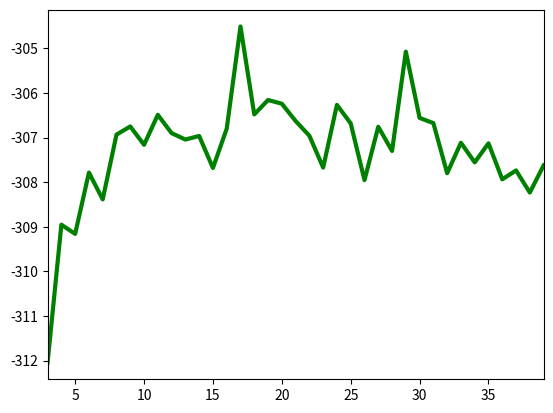

This chart was generated by the following Python code:
#!/usr/bin/python3

import numpy as np
import matplotlib.pyplot as plt

# input_positions must be a column vector of x-positions where the function is
# evaluated
def get_function_values(input_positions):
    output = np.sin(input_positions*ground_truth_coefficients[0]) * input_positions * ground_truth_coefficients[1] + ground_truth_coefficients[2]*input_positions + 2
#    return output
    vec_sum = np.sum(output)
    return output/vec_sum

# this surely exists in the python API but I can't find it right now
def _max(a, b):
    if (a > b):
        return a
    return b

def draw_dataset(cdf, ground_truth_x, num_samples, sigma_noise):
    # then: sample, but put some homoscedastic noise in the sampled location
    u = np.sort(np.random.rand(num_samples))
    cdf_ptr = 0
    samples = np.zeros(num_samples)
    for u_pos in range(num_samples):
        while (u[u_pos] > cdf[cdf_ptr]):
            cdf_ptr = cdf_ptr + 1
        samples[u_pos] = ground_truth_x[cdf_ptr]
    # here comes the noise
    samples = samples + np.random.normal(0, sigma_noise, np.shape(samples))
    # let's sort them again, this will help our density estimators later
    return np.sort(samples)

def get_knn_pdf(k, training):
    step_width = (x_max-x_min)/n_bins
    knn_pdf = np.zeros(n_bins)
    n_samples = np.size(training)
    last_neighbor = int(0)
    first_neighbor = int(k-1)

    # theoretically, all neighbors could be left of x_min
    # we have to catch this with an initial iteration
    cur_V = _max(np.abs(training[0] - training[last_neighbor]), np.abs(training[0] - training[first_neighbor]))
    next_V = np.inf
    if (first_neighbor+1 < n_samples):
        next_V = _max(np.abs(training[0] - training[last_neighbor+1]), np.abs(training[0] - training[first_neighbor+1]))
    else:
        next_V = np.inf
    while (cur_V > next_V):
        last_neighbor = last_neighbor + 1
        first_neighbor = first_neighbor + 1
        cur_V = next_V
        if (first_neighbor+1 < n_samples):
            next_V = _max(np.abs(training[0] - training[last_neighbor+1]), np.abs(training[0] - training[first_neighbor+1]))
        else:
            next_V = np.inf

    # now calculate the density in the domain of knn_pdf
    for i in range(n_bins):
        # drop last neighbor in favor of next neighbor?
        cur_pos = training[0] + i*step_width
        cur_V   = _max(np.abs(cur_pos - training[last_neighbor]), np.abs(cur_pos - training[first_neighbor]))
        if (first_neighbor+1 < n_samples):
            next_V  = _max(np.abs(cur_pos - training[last_neighbor+1]), np.abs(cur_pos - training[first_neighbor+1]))
            # it could be that closer samples got into range
            while (cur_V > next_V):
                last_neighbor = last_neighbor + 1
                first_neighbor = first_neighbor + 1
                cur_V = next_V
                if (first_neighbor+1 < n_samples):
                    next_V = _max(np.abs(cur_pos - training[last_neighbor+1]), np.abs(cur_pos - training[first_neighbor+1]))
                else:
                    next_V = np.inf
        knn_pdf[i] = k/((cur_V+0.001) * n_samples)

    return (knn_pdf / np.sum(knn_pdf), step_width)


def evaluate_dataset(testing, knn_pdf, x_min, x_max, step_width):
    testing = np.sort(testing)
    quality = 0
    for i in range(testing.shape[0]):
        probe_pos = int((testing[i] - x_min) / step_width)
        if ((probe_pos >= 0) and (probe_pos < knn_pdf.shape[0])):
            likelihood = knn_pdf[probe_pos]
            if (likelihood > 0):
                quality = quality + np.log(likelihood)
            else:
                # unclean, but avoids -infinity:
                quality = quality + np.log(0.001)
    return quality
    



show_input_data = 1

# let's fix the randomness
np.random.seed(41)

# parameters for our synthetic ground truth function
num_dimensions = 3
ground_truth_coefficients = np.zeros((num_dimensions, 1))

# fuer num_dimensions = 3:
ground_truth_coefficients[0] = 3 
ground_truth_coefficients[1] = 0.3
ground_truth_coefficients[2] = 0.1

# get random positions between 0 and 3
x_min = 0
x_max = 10

num_samples = 200





# random sample positions (influence with the seed on top ^)
x_pos = (np.random.rand(num_samples, 1) * (x_max-x_min)) - x_min

# homoscedastic noise
sigma = 0.05

# for representing the density or cdf
n_bins = 500

ground_truth_x = np.linspace(x_min, x_max, n_bins)
ground_truth_y = get_function_values(ground_truth_x)

# sampling process leads to some uncertainty in the exact location of an observation
#
# first: calculate the cdf
cdf = np.linspace(x_min, x_max, n_bins)
cdf[0] = ground_truth_y[0]
for i in range(1,np.shape(ground_truth_y)[0]):
    cdf[i] = cdf[i-1] + ground_truth_y[i]
# normalization to 1 should theoretically not be critical since the pdf should
# be normalized. However, in practice our normalization does not account for
# discretization; better safe than sorry:
cdf = cdf / cdf[-1]
 

training = draw_dataset(cdf, ground_truth_x, num_samples, sigma) 

k_range = np.array(range(3,40))
log_likelihoods = np.zeros(k_range.shape[0])

for k in k_range:
    (knn_pdf, step_width) = get_knn_pdf(k, training)

    testing = draw_dataset(cdf, ground_truth_x, 50, sigma) 
    avg_log_likelihood = evaluate_dataset(testing, knn_pdf, x_min, x_max, step_width)
    for i in range(19):
        testing = draw_dataset(cdf, ground_truth_x, 50, sigma) 
        tmp_log_likelihood = evaluate_dataset(testing, knn_pdf, x_min, x_max, step_width)
        avg_log_likelihood = avg_log_likelihood + tmp_log_likelihood
    avg_log_likelihood = avg_log_likelihood / 20
    log_likelihoods[k-k_range[0]] = avg_log_likelihood 
    print(f"k = \t{k}: \t {avg_log_likelihood}")

# let's check for the training error
if (show_input_data != 0):
    fig, ax = plt.subplots(1,1)
    ax.set_xlim(k_range[0], k_range[-1])

    ax.plot( k_range, log_likelihoods, 'g', linewidth=3)
    plt.show()
